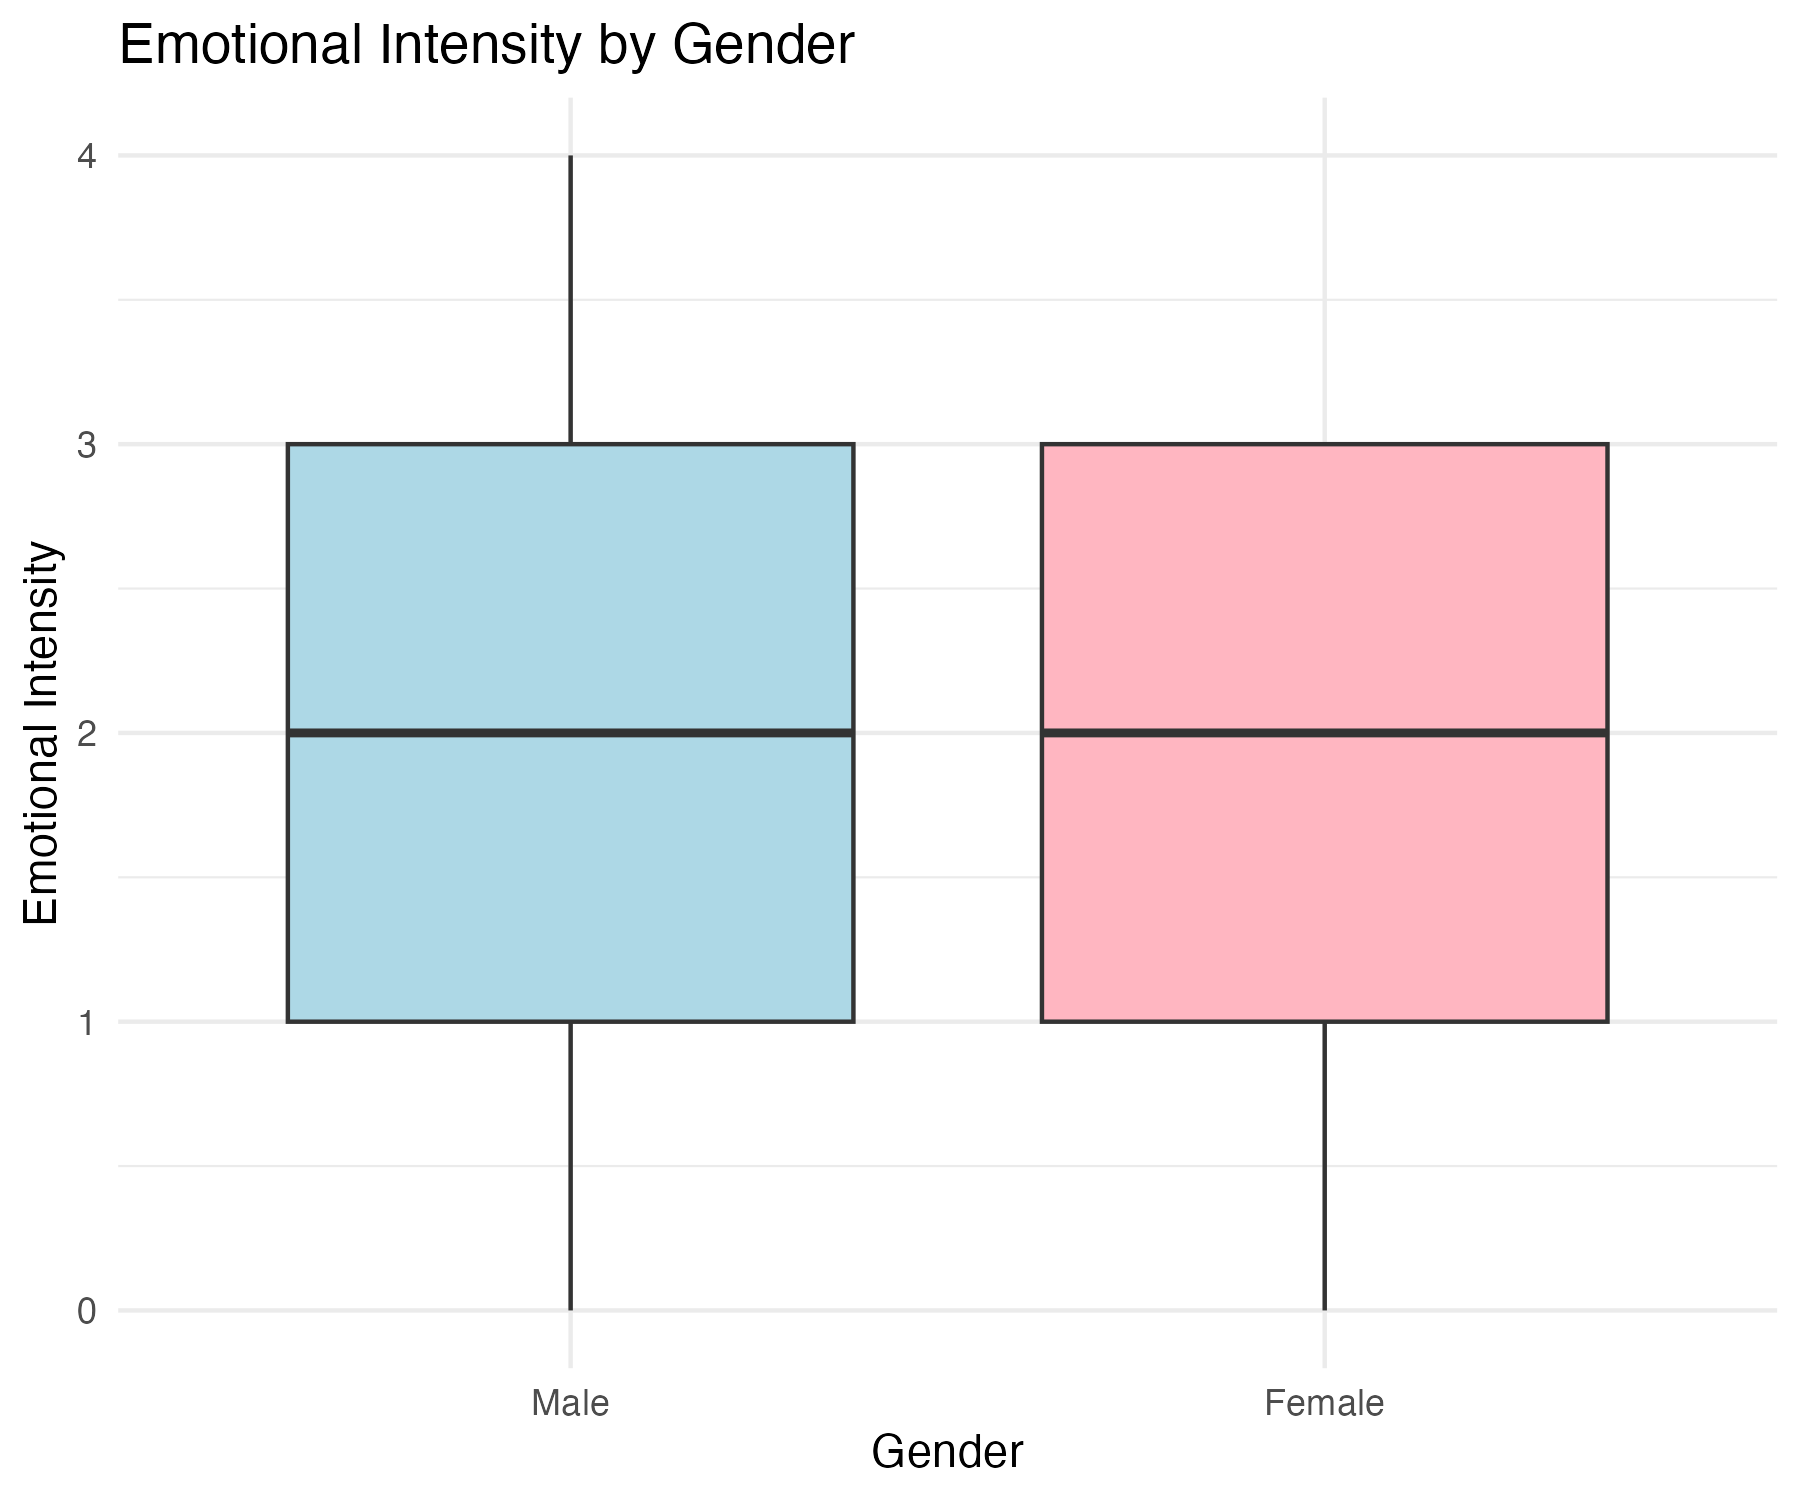

Source data for this figure (header and first rows):
gender, count, mean_intensity, sd_intensity
Male, 808, 2.02, 0.85
Female, 692, 1.97, 0.86
